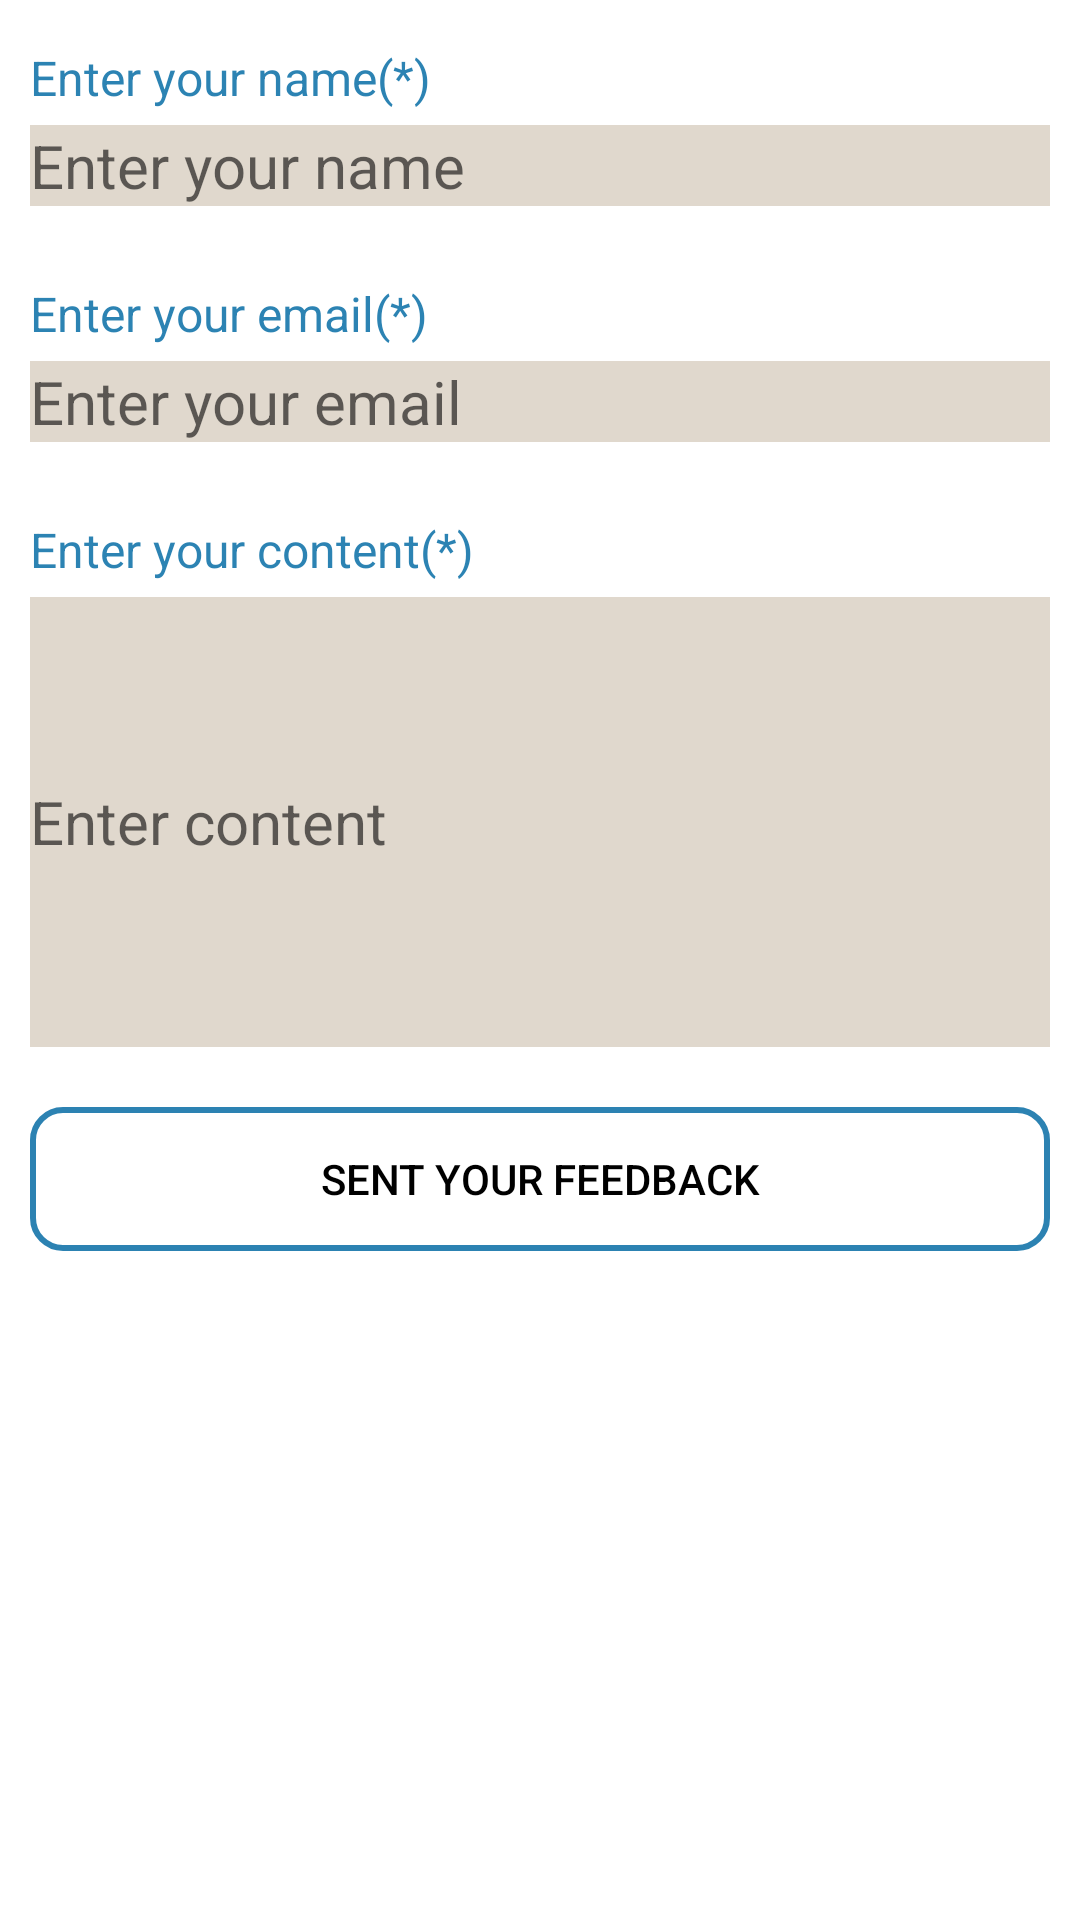

This screen was rendered from an Android layout file. Write that file and the resources it references.
<!-- AndroidManifest.xml: application theme Theme.Appdatdoan -->
<!-- res/layout/fragment_feedback.xml -->
<?xml version="1.0" encoding="utf-8"?>
<LinearLayout  xmlns:android="http://schemas.android.com/apk/res/android"
    xmlns:tools="http://schemas.android.com/tools"
    android:layout_width="match_parent"
    android:layout_height="match_parent"
    tools:context=".fragment.FeedbackFragment"
    android:orientation="vertical">
    <LinearLayout
        android:orientation="vertical"
        android:layout_margin="10dp"
        android:layout_width="match_parent"
        android:layout_height="wrap_content">
        <TextView
            android:layout_marginTop="5dp"
            android:textColor="@color/text"
            android:text="@string/title_name_feedback"
            android:textSize="16sp"
            android:layout_width="wrap_content"
            android:layout_height="wrap_content"/>
        <EditText
            android:layout_marginTop="5dp"
            android:textColor="@color/black"
            android:hint="Enter your name"
            android:background="@color/feedback_text"
            android:textSize="20sp"
            android:id="@+id/edt_YourName"
            android:layout_width="match_parent"
            android:layout_height="wrap_content"/>
    </LinearLayout>
    <LinearLayout
        android:orientation="vertical"
        android:layout_margin="10dp"
        android:layout_width="match_parent"
        android:layout_height="wrap_content">
        <TextView
            android:layout_marginTop="5dp"
            android:textColor="@color/text"
            android:text="@string/title_email_feedback"
            android:textSize="16sp"
            android:layout_width="wrap_content"
            android:layout_height="wrap_content"/>
        <EditText
            android:textColor="@color/black"
            android:layout_marginTop="5dp"
            android:hint="Enter your email"
            android:background="@color/feedback_text"
            android:textSize="20sp"
            android:id="@+id/edt_YourEmail"
            android:layout_width="match_parent"
            android:layout_height="wrap_content"/>
    </LinearLayout>

    <LinearLayout
        android:orientation="vertical"
        android:layout_margin="10dp"
        android:layout_width="match_parent"
        android:layout_height="wrap_content">
        <TextView
            android:layout_marginTop="5dp"
            android:textColor="@color/text"
            android:text="@string/title_content_feedback"
            android:textSize="16sp"
            android:layout_width="wrap_content"
            android:layout_height="wrap_content"/>
        <EditText
            android:textAlignment="textStart"
            android:id="@+id/edt_Content"
            android:layout_width="match_parent"
            android:layout_height="150dp"
           android:layout_marginTop="5dp"
            android:background="@color/feedback_text"
            android:hint="Enter content"
            android:textColor="@color/black"
            android:textSize="20sp" />
    </LinearLayout>
    <Button
        android:id="@+id/btn_SentFeedBack"
        android:textColor="@color/black"
        android:text="@string/button_sent_feedback"
        android:layout_margin="10dp"
        android:background="@drawable/rounded_border"
        android:layout_width="match_parent"
        android:layout_height="wrap_content"/>



</LinearLayout>
<!-- resources referenced by this layout -->
<resources>
  <color name="black">#FF000000</color>
  <color name="feedback_text">#F0DFD6CA</color>
  <color name="text">#F01F7BAE</color>
  <!-- drawable rounded_border (drawable) -->
  <?xml version="1.0" encoding="utf-8"?>
  <shape xmlns:android="http://schemas.android.com/apk/res/android">
      <solid android:color="@android:color/transparent" />
      <stroke
          android:color="@color/text"
          android:width="2dp"
      />
      <corners android:radius="10dp" /> 
  
  </shape>
  <string name="button_sent_feedback">Sent your feedback</string>
  <string name="title_content_feedback">Enter your content(*)</string>
  <string name="title_email_feedback">Enter your email(*)</string>
  <string name="title_name_feedback">Enter your name(*)</string>
  <style name="Theme.Appdatdoan" parent="Theme.MaterialComponents.DayNight.DarkActionBar">
          
          <item name="colorPrimary">@color/purple_500</item>
          <item name="colorPrimaryVariant">@color/purple_700</item>
          <item name="colorOnPrimary">@color/white</item>
          
          <item name="colorSecondary">@color/teal_200</item>
          <item name="colorSecondaryVariant">@color/teal_700</item>
          <item name="colorOnSecondary">@color/black</item>
          
          <item name="android:statusBarColor">?attr/colorPrimaryVariant</item>
          
          <item name="windowNoTitle">true</item>
          <item name="windowActionBar">false</item>
      </style>
  <color name="purple_500">#FF6200EE</color>
  <color name="purple_700">#FF3700B3</color>
  <color name="white">#FFFFFFFF</color>
  <color name="teal_200">#FF03DAC5</color>
  <color name="teal_700">#FF018786</color>
</resources>
